Run: headless pygame with SDL's dummy video driver; simulated clock (each Clock.tick advances the game by its frame time, no real sleeping); random seed 0; keys injected as events and as key.get_pressed() state; mouse plan: one left click at the window centre at the start of phase 2, then a move to the lower-right quarter at the start of phase 3.
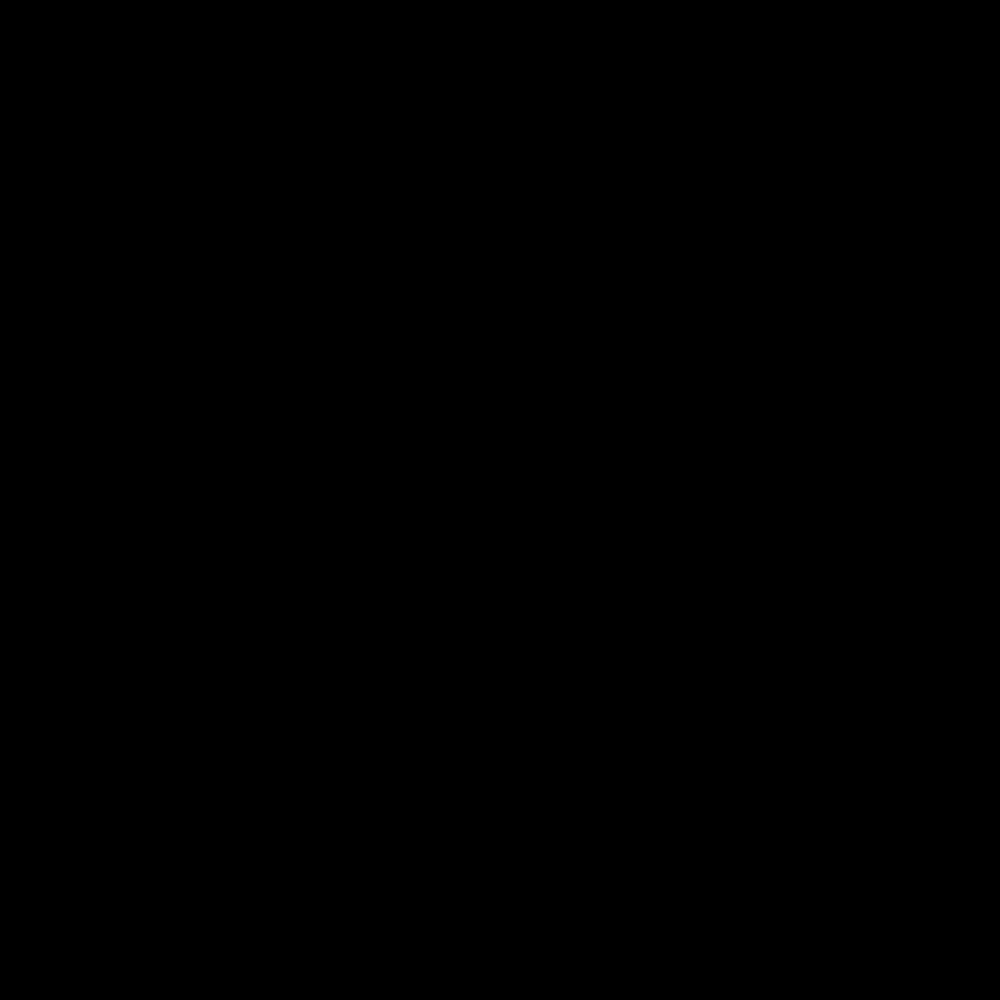
Frame 1 of 4 · flips 1–60 · no input
Frame 2 of 4 · flips 61–180 · clicked the window centre · tapped SPACE, RETURN · held RIGHT (→), D · screen unchanged from frame 1, image omitted
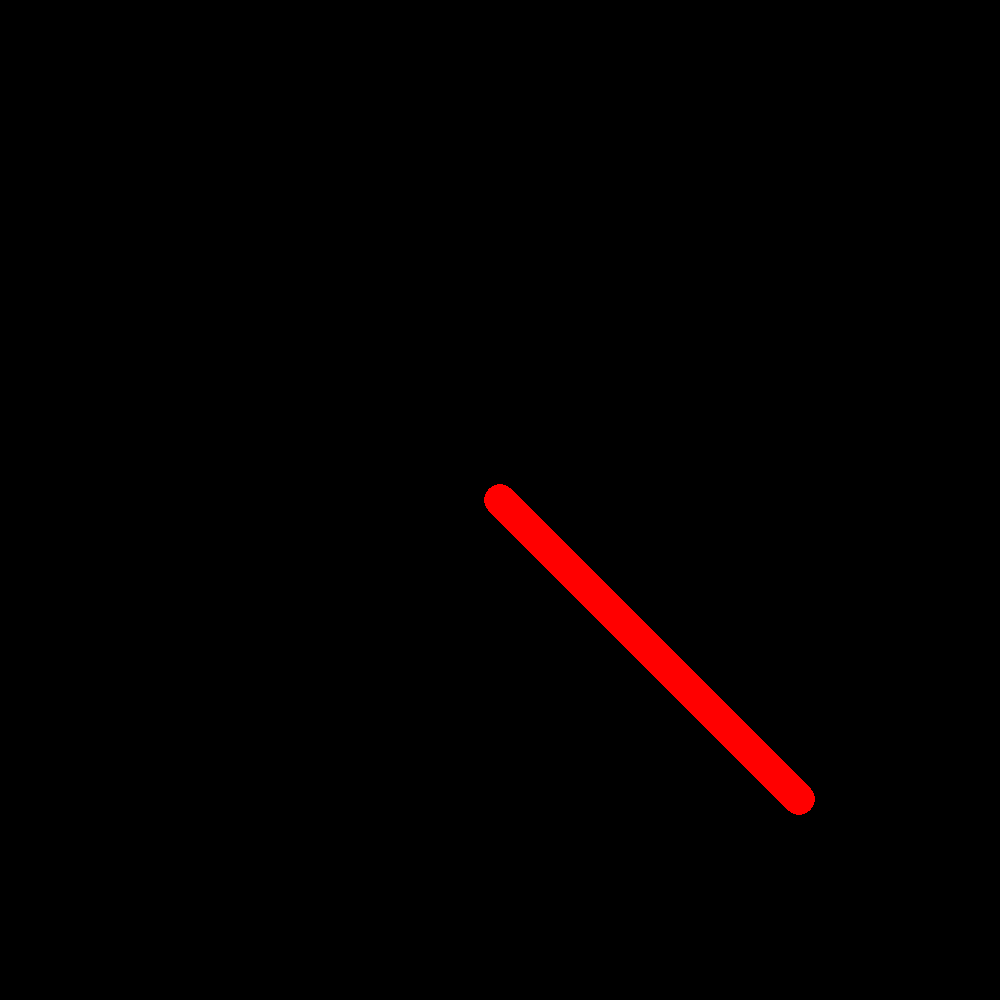
Frame 3 of 4 · flips 181–300 · moved the mouse to the lower-right quarter · held DOWN (↓), S
Frame 4 of 4 · flips 301–420 · held LEFT (←), A, UP (↑), W · screen unchanged from frame 3, image omitted

The pygame program that drew these frames:

import pygame


def drawLineBetween(screen, index, start, end, width):
    # c1 = max(0, min(255, 2 * index - 256))
    # c2 = max(0, min(255, 2 * index))

    # if color_mode == 'blue':
    #     color = (c1, c1, c2)
    # elif color_mode == 'red':
    #     color = (c2, c1, c1)
    # elif color_mode == 'green':
    #     color = (c1, c2, c1)

    color = (255, 0, 0)

    dx = start[0] - end[0]
    dy = start[1] - end[1]
    iterations = max(abs(dx), abs(dy))

    for i in range(iterations):
        progress = 1.0 * i / iterations
        aprogress = 1 - progress
        x = int(aprogress * start[0] + progress * end[0])
        y = int(aprogress * start[1] + progress * end[1])
        pygame.draw.circle(screen, color, (x, y), width)


def main():
    pygame.init()
    screen = pygame.display.set_mode((1000, 1000))
    clock = pygame.time.Clock()

    radius = 15
    x = 0
    y = 0
    mode = 'blue'
    points = []

    while True:
        pressed = pygame.key.get_pressed()

        alt_held = pressed[pygame.K_LALT] or pressed[pygame.K_RALT]
        ctrl_held = pressed[pygame.K_LCTRL] or pressed[pygame.K_RCTRL]

        for event in pygame.event.get():

            # determin if X was clicked, or Ctrl+W or Alt+F4 was used
            if event.type == pygame.QUIT:
                return
            if event.type == pygame.KEYDOWN:
                if event.key == pygame.K_w and ctrl_held:
                    return
                if event.key == pygame.K_F4 and alt_held:
                    return
                if event.key == pygame.K_ESCAPE:
                    return

                # determine if a letter key was pressed
                if event.key == pygame.K_r:
                    mode = 'red'
                elif event.key == pygame.K_g:
                    mode = 'green'
                elif event.key == pygame.K_b:
                    mode = 'blue'

            if event.type == pygame.MOUSEBUTTONDOWN:
                if event.button == 1:  # left click grows radius
                    radius = min(200, radius + 1)
                elif event.button == 3:  # right click shrinks radius
                    radius = max(1, radius - 1)

            if event.type == pygame.MOUSEMOTION:
                # if mouse moved, add point to list
                position = event.pos
                points = points + [position]
                points = points[-256:]

        screen.fill((0, 0, 0))

        # draw all points
        i = 0
        while i < len(points) - 1:
            drawLineBetween(screen, i, points[i], points[i + 1], radius)
            i += 1

        pygame.display.flip()

        clock.tick(60)


main()
